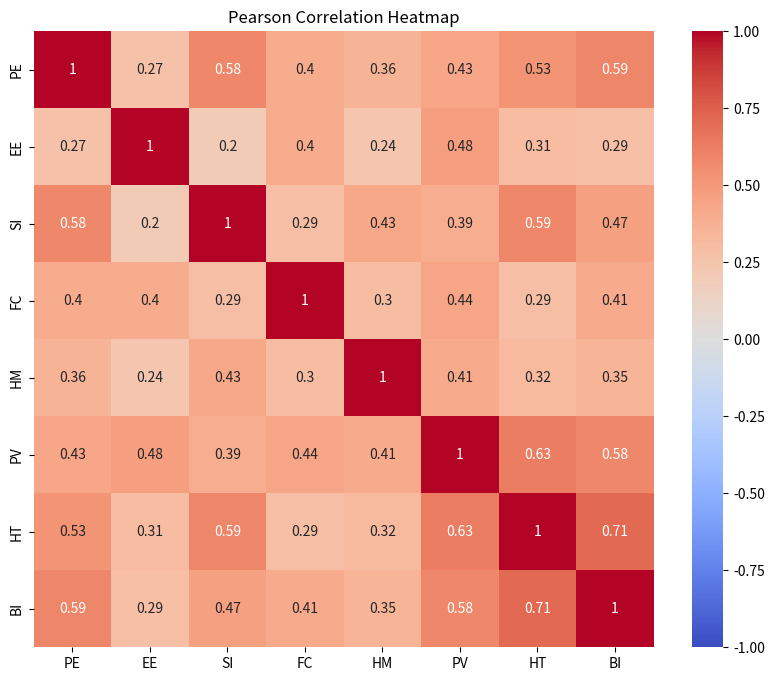

Reproduce this figure in Python.
import pandas as pd
import seaborn as sns
import matplotlib.pyplot as plt

PE1= [5, 3, 4, 2, 1, 2, 4, 4, 3, 5, 4, 4, 4, 5, 4, 4, 4, 3, 4, 4, 4, 4, 3, 5, 5, 4, 4, 4, 3, 4, 3, 5, 3, 4, 4, 4, 4, 3, 4, 5, 4, 5, 5, 3, 2, 4, 4, 4, 5, 5, 3]
PE2= [4, 3, 3, 3, 1, 2, 5, 3, 3, 5, 4, 3, 4, 5, 3, 4, 4, 4, 4, 4, 5, 3, 3, 5, 5, 4, 3, 5, 4, 5, 2, 5, 4, 3, 3, 4, 4, 4, 4, 4, 4, 5, 5, 3, 2, 4, 4, 5, 5, 5, 2]
PE3= [5, 3, 4, 3, 1, 2, 4, 5, 3, 5, 4, 3, 5, 5, 4, 4, 4, 4, 3, 4, 4, 4, 3, 5, 4, 4, 3, 4, 4, 4, 2, 5, 4, 3, 3, 4, 4, 3, 3, 4, 4, 5, 5, 3, 4, 4, 2, 4, 5, 5, 3]
EE1= [4, 3, 3, 5, 5, 5, 4, 4, 5, 5, 4, 3, 3, 5, 3, 5, 5, 3, 3, 5, 4, 4, 3, 5, 5, 4, 4, 4, 5, 5, 4, 5, 3, 4, 4, 4, 4, 4, 4, 4, 3, 5, 5, 5, 4, 4, 5, 4, 5, 5, 4]
EE2= [4, 3, 3, 5, 5, 2, 4, 3, 5, 5, 4, 3, 3, 5, 4, 5, 5, 4, 4, 5, 5, 4, 3, 5, 5, 4, 3, 5, 4, 5, 4, 5, 4, 4, 3, 4, 4, 4, 4, 4, 4, 5, 5, 4, 4, 4, 5, 5, 5, 3, 4]
EE3= [4, 3, 2, 5, 5, 4, 4, 5, 5, 5, 4, 4, 3, 5, 4, 5, 5, 4, 4, 5, 4, 3, 3, 5, 5, 4, 4, 4, 5, 5, 4, 5, 4, 4, 4, 4, 4, 4, 4, 4, 3, 5, 5, 4, 4, 4, 5, 4, 5, 5, 4]
EE4= [3, 3, 2, 5, 5, 3, 4, 4, 4, 5, 3, 3, 3, 5, 4, 5, 5, 2, 4, 5, 4, 3, 3, 5, 5, 4, 4, 5, 4, 5, 3, 5, 3, 4, 4, 4, 4, 2, 4, 5, 3, 5, 5, 4, 4, 4, 2, 4, 5, 5, 4]
SI1= [5, 3, 2, 3, 1, 1, 4, 3, 5, 5, 3, 2, 3, 5, 3, 4, 4, 2, 3, 3, 4, 4, 3, 5, 3, 2, 3, 4, 2, 3, 3, 5, 3, 4, 3, 3, 3, 3, 3, 4, 3, 5, 5, 1, 2, 3, 1, 5, 5, 4, 2]
SI2= [4, 3, 4, 3, 1, 4, 4, 3, 5, 5, 3, 2, 2, 5, 2, 4, 4, 4, 3, 3, 4, 3, 3, 5, 3, 3, 3, 4, 2, 3, 3, 5, 3, 4, 3, 3, 3, 2, 4, 4, 2, 4, 5, 1, 2, 3, 5, 4, 5, 4, 2]
SI3= [4, 3, 5, 3, 1, 1, 4, 3, 3, 3, 3, 3, 3, 5, 3, 4, 4, 2, 3, 3, 4, 3, 3, 5, 3, 2, 3, 5, 2, 2, 4, 5, 2, 3, 3, 3, 3, 3, 3, 4, 3, 4, 5, 1, 1, 3, 1, 3, 5, 2, 2]
FC1= [4, 3, 3, 4, 5, 3, 4, 4, 3, 5, 4, 4, 4, 5, 4, 5, 5, 4, 4, 4, 4, 3, 3, 5, 5, 4, 4, 4, 4, 5, 4, 5, 3, 4, 4, 4, 3, 3, 4, 4, 5, 5, 5, 4, 5, 4, 1, 4, 5, 5, 4]
FC2= [4, 3, 2, 5, 5, 2, 4, 4, 3, 5, 4, 4, 4, 5, 3, 5, 5, 2, 4, 4, 4, 4, 3, 5, 5, 4, 5, 4, 4, 5, 2, 5, 2, 4, 4, 4, 3, 2, 3, 4, 4, 5, 5, 4, 4, 4, 4, 4, 5, 3, 4]
FC3= [4, 3, 4, 4, 3, 4, 5, 4, 3, 5, 4, 4, 5, 5, 3, 4, 4, 3, 4, 3, 4, 4, 3, 5, 5, 4, 4, 5, 5, 5, 3, 5, 4, 4, 4, 4, 3, 1, 4, 4, 5, 5, 5, 2, 5, 4, 4, 5, 5, 4, 3]
FC4= [4, 3, 2, 3, 1, 2, 5, 4, 3, 5, 4, 4, 3, 5, 3, 4, 4, 2, 3, 4, 4, 4, 3, 5, 5, 4, 3, 4, 4, 3, 3, 5, 4, 4, 3, 2, 3, 2, 4, 4, 4, 5, 5, 2, 2, 4, 4, 4, 5, 3, 2]
HM1= [4, 4, 5, 5, 2, 3, 5, 5, 5, 5, 3, 4, 4, 5, 4, 4, 4, 3, 3, 4, 4, 4, 3, 5, 4, 4, 5, 4, 5, 5, 5, 5, 5, 4, 4, 4, 3, 4, 5, 4, 4, 5, 5, 4, 4, 4, 4, 4, 5, 5, 4]
HM2= [4, 4, 5, 5, 3, 3, 5, 5, 5, 5, 4, 4, 4, 5, 4, 4, 4, 3, 3, 4, 4, 4, 3, 5, 3, 4, 5, 5, 5, 5, 4, 5, 3, 4, 4, 4, 3, 4, 5, 4, 4, 5, 5, 4, 4, 4, 4, 5, 5, 5, 4]
HM3= [4, 4, 5, 5, 3, 4, 5, 3, 5, 5, 3, 4, 4, 5, 4, 4, 4, 4, 4, 4, 4, 4, 3, 5, 3, 4, 4, 5, 5, 5, 5, 5, 4, 4, 4, 4, 3, 5, 5, 4, 5, 5, 5, 4, 4, 4, 4, 5, 5, 5, 4]
PV1= [4, 3, 3, 4, 3, 1, 3, 3, 5, 5, 4, 3, 4, 4, 3, 4, 4, 2, 3, 4, 3, 4, 3, 5, 4, 4, 2, 4, 5, 3, 3, 5, 3, 3, 3, 3, 3, 2, 3, 4, 3, 3, 5, 3, 4, 3, 2, 4, 5, 4, 3]
PV2= [4, 3, 3, 3, 3, 1, 3, 4, 5, 4, 3, 3, 3, 4, 3, 4, 4, 2, 3, 4, 3, 4, 3, 5, 3, 4, 2, 4, 5, 5, 3, 5, 4, 3, 3, 3, 3, 3, 3, 4, 3, 4, 5, 3, 4, 4, 2, 4, 5, 4, 3]
PV3= [4, 3, 2, 3, 3, 3, 3, 4, 5, 5, 4, 4, 3, 4, 3, 4, 4, 3, 3, 4, 3, 4, 3, 5, 5, 4, 2, 5, 5, 3, 4, 5, 3, 3, 3, 3, 3, 3, 3, 5, 4, 4, 5, 3, 4, 4, 4, 5, 5, 5, 3]
HT1= [4, 3, 2, 2, 1, 1, 2, 2, 5, 5, 4, 4, 3, 5, 2, 4, 4, 2, 3, 4, 1, 4, 3, 5, 5, 4, 3, 5, 2, 2, 3, 5, 3, 2, 3, 4, 3, 2, 3, 4, 3, 5, 5, 1, 2, 4, 2, 4, 5, 5, 2]
HT2= [5, 3, 2, 2, 1, 1, 1, 2, 5, 5, 2, 2, 2, 5, 2, 4, 4, 1, 3, 2, 1, 3, 2, 5, 2, 3, 1, 3, 1, 2, 4, 5, 3, 2, 3, 2, 4, 2, 3, 4, 1, 3, 5, 1, 2, 3, 2, 3, 5, 4, 3]
HT3= [4, 3, 1, 1, 1, 1, 1, 2, 5, 5, 4, 2, 3, 5, 3, 4, 4, 2, 3, 3, 1, 4, 2, 5, 2, 4, 2, 4, 2, 2, 2, 5, 3, 3, 3, 2, 2, 3, 3, 4, 3, 3, 5, 1, 2, 4, 2, 3, 5, 5, 2]
BI1= [4, 3, 2, 2, 1, 1, 4, 4, 5, 5, 4, 4, 4, 5, 3, 4, 4, 3, 3, 4, 1, 4, 3, 5, 5, 4, 4, 5, 3, 5, 3, 5, 4, 3, 4, 4, 4, 3, 3, 4, 4, 3, 5, 2, 3, 4, 4, 4, 5, 5, 3]
BI2= [4, 3, 3, 1, 1, 1, 2, 3, 5, 5, 4, 4, 4, 5, 3, 4, 4, 2, 3, 4, 1, 3, 3, 5, 5, 4, 4, 4, 2, 4, 2, 5, 4, 3, 3, 4, 3, 2, 3, 4, 4, 4, 5, 2, 3, 4, 4, 4, 5, 5, 3]
BI3= [4, 3, 2, 2, 1, 1, 3, 3, 5, 5, 4, 4, 5, 5, 3, 4, 4, 2, 3, 4, 1, 3, 3, 5, 5, 4, 4, 5, 3, 5, 4, 5, 4, 3, 4, 4, 3, 2, 3, 4, 3, 4, 5, 2, 4, 4, 4, 5, 5, 5, 3]


# 定義各變量的分數
pe_scores = [PE1, PE2, PE3]
ee_scores = [EE1, EE2, EE3, EE4]
si_scores = [SI1, SI2, SI3]
fc_scores = [FC1, FC2, FC3,FC4]
hm_scores = [HM1,HM2,HM3]
pv_scores = [PV1, PV2, PV3]
ht_scores = [HT1, HT2, HT3]
bi_scores = [BI1, BI2, BI3]

# 合併相同構念的題目
pe_avg = pd.Series(sum(pe_scores, [])).rename("PE")
ee_avg = pd.Series(sum(ee_scores, [])).rename("EE")
si_avg = pd.Series(sum(si_scores, [])).rename("SI")
fc_avg = pd.Series(sum(fc_scores, [])).rename("FC")
hm_avg = pd.Series(sum(hm_scores, [])).rename("HM")
pv_avg = pd.Series(sum(pv_scores, [])).rename("PV")
ht_avg = pd.Series(sum(ht_scores, [])).rename("HT")
bi_avg = pd.Series(sum(bi_scores, [])).rename("BI")

# 將合併後的數據放入DataFrame
merged_data = pd.concat([pe_avg, ee_avg, si_avg, fc_avg, hm_avg, pv_avg, ht_avg, bi_avg], axis=1)

# 計算相關係數矩陣
correlation_matrix = merged_data.corr()

# 繪製熱圖
plt.figure(figsize=(10, 8))
sns.heatmap(correlation_matrix, annot=True, cmap='coolwarm', vmin=-1, vmax=1)
plt.title('Pearson Correlation Heatmap')
plt.show()

print("Correlation Matrix:")
print(correlation_matrix)
